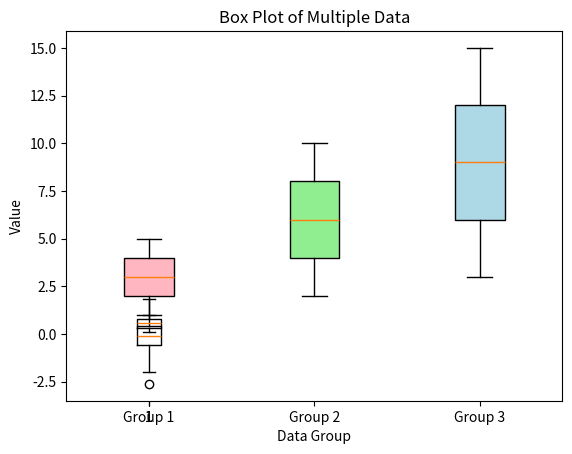

Here is the Python script that generated this plot:
import matplotlib.pyplot as plt
import numpy as np

# 產生一些隨機數據
np.random.seed(42)
data = np.random.normal(loc=0, scale=1, size=100)

# 繪製四分位距圖
plt.boxplot(data)

# 添加標題和軸標籤
plt.title('Box Plot')
plt.xlabel('Data')

# 顯示圖形
plt.show()

import matplotlib.pyplot as plt
import numpy as np

# 假設有一個包含獎勵數據的列表
reward_data = [0.2, 0.5, 0.7, 0.3, 0.9, 0.4, 0.6, 0.8, 0.1, 1.0]

# 繪製四分位距圖
plt.boxplot(reward_data)

# 添加標題和軸標籤
plt.title('Reward Distribution')
plt.xlabel('Step')
plt.ylabel('Reward')

# 顯示圖形
plt.show()


import matplotlib.pyplot as plt
import numpy as np

# 假設有三組資料
data1 = [1, 2, 3, 4, 5]
data2 = [2, 4, 6, 8, 10]
data3 = [3, 6, 9, 12, 15]
# 將資料放入一個列表中
data = [data1, data2, data3]

# 標籤名稱
labels = ['Group 1', 'Group 2', 'Group 3']

box_colors = ['lightpink','lightgreen','lightblue']
# 繪製多筆資料的四分位距圖並設定標籤名稱
box = plt.boxplot(data, patch_artist=True, labels=labels)

# 為每個箱子設置顏色
for patch, color in zip(box['boxes'], box_colors):
    patch.set(facecolor=color)
# 添加標題和軸標籤
plt.title('Box Plot of Multiple Data')
plt.xlabel('Data Group')
plt.ylabel('Value')

# 顯示圖形
plt.show()




